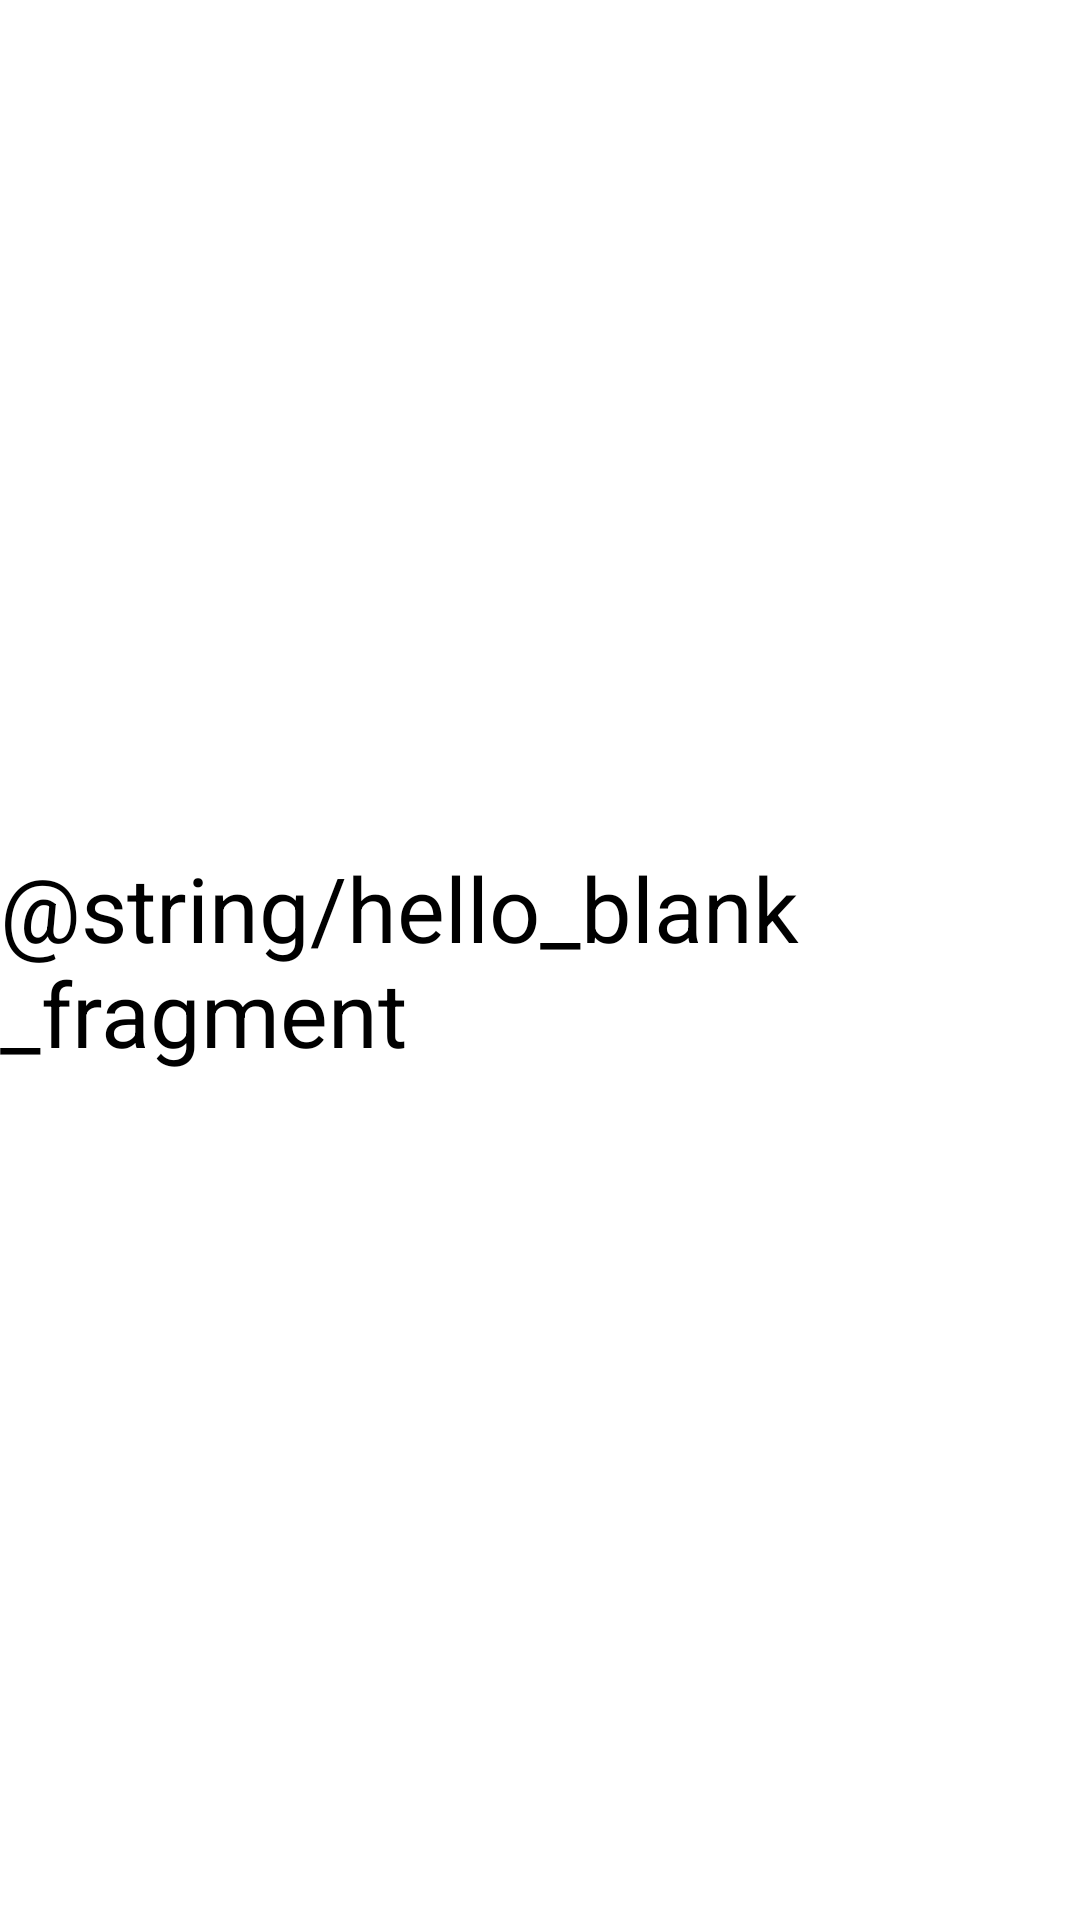

Reconstruct the res/layout file that produces this screen, plus the resources it refers to.
<!-- AndroidManifest.xml: activity theme Theme.Arace.Splash -->
<!-- res/layout/fragment_main.xml -->
<?xml version="1.0" encoding="utf-8"?>
<androidx.constraintlayout.widget.ConstraintLayout xmlns:android="http://schemas.android.com/apk/res/android"
    xmlns:tools="http://schemas.android.com/tools"
    android:layout_width="match_parent"
    android:layout_height="match_parent"
    xmlns:app="http://schemas.android.com/apk/res-auto"
    tools:context=".ui.Main">

    <TextView
        android:layout_width="wrap_content"
        android:layout_height="wrap_content"
        android:text="@string/hello_blank_fragment"
        android:textSize="30sp"
        app:layout_constraintTop_toTopOf="parent"
        app:layout_constraintBottom_toBottomOf="parent"
        app:layout_constraintStart_toStartOf="parent"
        app:layout_constraintEnd_toEndOf="parent"/>

</androidx.constraintlayout.widget.ConstraintLayout>
<!-- resources referenced by this layout -->
<resources>
  <style name="Theme.Arace.Splash" parent="Theme.SplashScreen">
          <item name="windowSplashScreenBackground">@color/splash_background</item>
          <item name="windowSplashScreenAnimatedIcon">@drawable/ic_launcher_foreground</item>
          <item name="postSplashScreenTheme">@style/Theme.Arace</item>
      </style>
  <color name="splash_background">
          #F4F2F0
      </color>
  <!-- drawable ic_launcher_foreground (drawable) -->
  <vector xmlns:android="http://schemas.android.com/apk/res/android"
      android:width="108dp"
      android:height="108dp"
      android:viewportWidth="1008"
      android:viewportHeight="1008">
    <path
        android:pathData="M0,0h1008v1008h-1008z"
        android:fillColor="#F4F2F0"/>
    <group>
      <clip-path
          android:pathData="M261,228H766.6V715.8H261V228Z"/>
      <path
          android:pathData="M447,249.7C297.3,334.6 215,569.1 288,677.6C361,786.1 542.9,626.4 605.3,632.8C667.8,639.1 688.6,664.7 729.3,665C773.2,665.4 784,478.8 729,481.2C680.1,483.4 677.5,584.2 628.6,466.6C579.8,349 596.8,164.7 447,249.7ZM562.3,576.3C562.3,576.3 413.5,674 366.8,578.4C320.1,482.8 435.3,271.9 502.8,281C570.2,290.1 562.3,576.3 562.3,576.3Z"
          android:fillColor="#138EEB"
          android:fillType="evenOdd"/>
    </group>
  </vector>
  <style name="Theme.Arace" parent="Base.Theme.Arace" />
  <style name="Base.Theme.Arace" parent="Theme.Material3.Light.NoActionBar">
          <item name="android:statusBarColor">@color/bg_default</item>
          <item name="android:windowLightStatusBar">true</item>
          <item name="android:navigationBarColor">@color/bg_default</item>
      </style>
  <color name="bg_default">#F4F2F0</color>
</resources>
